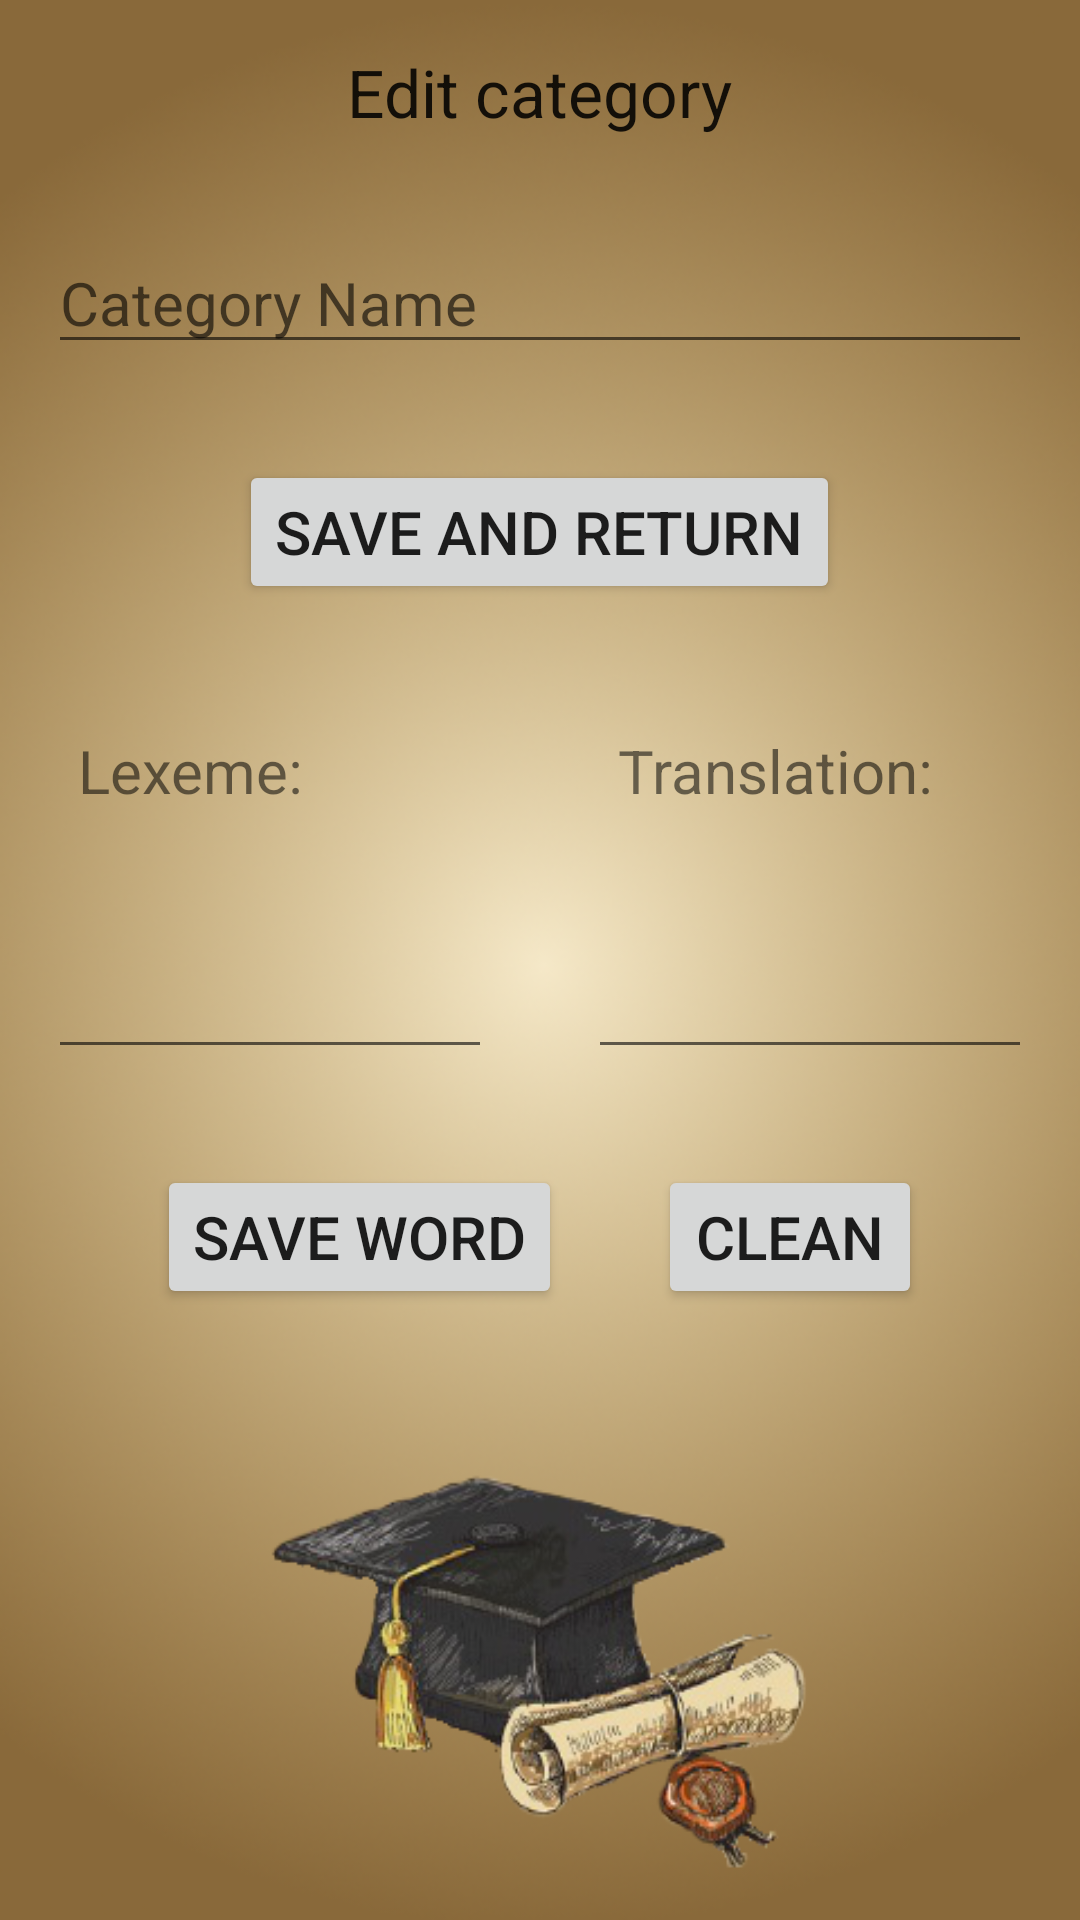

Reconstruct the res/layout file that produces this screen, plus the resources it refers to.
<!-- AndroidManifest.xml: application theme AppTheme -->
<!-- res/layout/fragment_category_edit.xml -->
<?xml version="1.0" encoding="utf-8"?>
<LinearLayout xmlns:android="http://schemas.android.com/apk/res/android"
    xmlns:app="http://schemas.android.com/apk/res-auto"
    xmlns:tools="http://schemas.android.com/tools"
    android:layout_width="match_parent"
    android:layout_height="match_parent"
    android:orientation="vertical"
    tools:context=".ui.category_edit.CategoryEditFragment">

    <TextView
        android:id="@+id/tv_title"
        android:layout_width="wrap_content"
        android:layout_height="wrap_content"
        android:layout_gravity="center"
        android:layout_margin="@dimen/layout_margin"
        android:text="@string/eca_tv_edit_category"
        android:textAppearance="?android:attr/textAppearanceLarge" />

    <EditText
        android:id="@+id/et_category_name"
        android:layout_width="match_parent"
        android:layout_height="wrap_content"
        android:layout_margin="@dimen/layout_margin"
        android:ems="10"
        android:hint="@string/category_name"
        android:importantForAutofill="no"
        android:inputType="text"
        android:textSize="@dimen/text_size"
        tools:targetApi="o" />

    <Button
        android:id="@+id/btn_save_category"
        android:layout_width="wrap_content"
        android:layout_height="wrap_content"
        android:layout_gravity="center"
        android:layout_margin="@dimen/layout_margin"
        android:text="@string/eca_btn_save_and_exit"
        android:textSize="@dimen/text_size" />

    <LinearLayout
        android:layout_width="match_parent"
        android:layout_height="wrap_content"
        android:orientation="horizontal">

        <TextView
            android:id="@+id/tv_lexeme"
            android:layout_width="match_parent"
            android:layout_height="wrap_content"
            android:layout_margin="@dimen/layout_margin"
            android:layout_weight="1"
            android:padding="10dp"
            android:text="@string/eca_tv_lexeme"
            android:textSize="@dimen/text_size" />

        <TextView
            android:id="@+id/tv_translation"
            android:layout_width="match_parent"
            android:layout_height="wrap_content"
            android:layout_margin="@dimen/layout_margin"
            android:layout_weight="1"
            android:padding="10dp"
            android:text="@string/eca_tv_translation"
            android:textSize="@dimen/text_size" />
    </LinearLayout>

    <LinearLayout
        android:layout_width="match_parent"
        android:layout_height="wrap_content"
        android:layout_gravity="center_horizontal"
        android:orientation="horizontal">

        <EditText
            android:id="@+id/et_lexeme"
            android:layout_width="match_parent"
            android:layout_height="wrap_content"
            android:layout_margin="@dimen/layout_margin"
            android:layout_weight="1"
            android:importantForAutofill="no"
            android:inputType="text"
            android:textSize="@dimen/text_size"
            tools:ignore="LabelFor"
            tools:targetApi="o" />

        <EditText
            android:id="@+id/et_translation"
            android:layout_width="match_parent"
            android:layout_height="wrap_content"
            android:layout_margin="@dimen/layout_margin"
            android:layout_weight="1"
            android:importantForAutofill="no"
            android:inputType="text"
            android:textSize="@dimen/text_size"
            tools:ignore="LabelFor"
            tools:targetApi="o" />
    </LinearLayout>

    <LinearLayout
        android:layout_width="match_parent"
        android:layout_height="wrap_content"
        android:gravity="center"
        android:orientation="horizontal">

        <Button
            android:id="@+id/btn_save_word"
            style="?android:attr/buttonStyle"
            android:layout_width="wrap_content"
            android:layout_height="wrap_content"
            android:layout_gravity="center"
            android:layout_margin="@dimen/layout_margin"
            android:text="@string/eca_btn_save_word"
            android:textSize="@dimen/text_size" />

        <Button
            android:id="@+id/btn_clean"
            style="?android:attr/buttonStyle"
            android:layout_width="wrap_content"
            android:layout_height="wrap_content"
            android:layout_margin="@dimen/layout_margin"
            android:text="@string/eca_btn_clean"
            android:textSize="@dimen/text_size" />
    </LinearLayout>

    <androidx.recyclerview.widget.RecyclerView
        android:id="@+id/rv_category_edit"
        android:layout_width="match_parent"
        android:layout_height="wrap_content"
        android:layout_gravity="center_horizontal"
        app:layoutManager="androidx.recyclerview.widget.LinearLayoutManager"
        tools:itemCount="4"
        tools:listitem="@layout/rv_category_edit_item"/>

</LinearLayout>
<!-- res/layout/rv_category_edit_item.xml (included above) -->
<?xml version="1.0" encoding="utf-8"?>
<androidx.constraintlayout.widget.ConstraintLayout xmlns:android="http://schemas.android.com/apk/res/android"
    xmlns:app="http://schemas.android.com/apk/res-auto"
    xmlns:tools="http://schemas.android.com/tools"
    android:layout_width="match_parent"
    android:layout_height="wrap_content">

    <TextView
        android:id="@+id/tv_lexeme"
        android:layout_width="wrap_content"
        android:layout_height="wrap_content"
        android:layout_margin="@dimen/layout_margin"
        android:textSize="@dimen/text_size"
        app:layout_constraintStart_toStartOf="parent"
        app:layout_constraintTop_toTopOf="parent"
        tools:text="@string/eca_tv_lexeme" />

    <TextView
        android:id="@+id/tv_translation"
        android:layout_width="wrap_content"
        android:layout_height="wrap_content"
        android:layout_margin="@dimen/layout_margin"
        android:textSize="@dimen/text_size"
        app:layout_constraintEnd_toStartOf="@id/iv_word_remove"
        app:layout_constraintTop_toTopOf="parent"
        tools:text="@string/eca_tv_translation" />

    <ImageView
        android:id="@+id/iv_word_remove"
        android:layout_width="wrap_content"
        android:layout_height="wrap_content"
        android:layout_margin="@dimen/layout_margin"
        android:contentDescription="@string/ca_cm_remove_word"
        android:src="@drawable/ic_action_remove"
        app:layout_constraintBottom_toBottomOf="parent"
        app:layout_constraintEnd_toEndOf="parent"
        app:layout_constraintTop_toTopOf="parent" />

</androidx.constraintlayout.widget.ConstraintLayout>
<!-- resources referenced by this layout -->
<resources>
  <dimen name="layout_margin">16dp</dimen>
  <dimen name="text_size">20sp</dimen>
  <string name="ca_cm_remove_word">Remove word</string>
  <string name="category_name">Category Name</string>
  <string name="eca_btn_clean">Clean</string>
  <string name="eca_btn_save_and_exit">Save and return</string>
  <string name="eca_btn_save_word">Save word</string>
  <string name="eca_tv_edit_category">Edit category</string>
  <string name="eca_tv_lexeme">Lexeme:</string>
  <string name="eca_tv_translation">Translation:</string>
  <style name="AppTheme" parent="Theme.AppCompat.Light">
          <item name="android:windowBackground">@drawable/english_learn_wallpaper_main</item>
      </style>
  <!-- drawable english_learn_wallpaper_main: png bitmap (drawable, 260946 bytes) -->
</resources>
